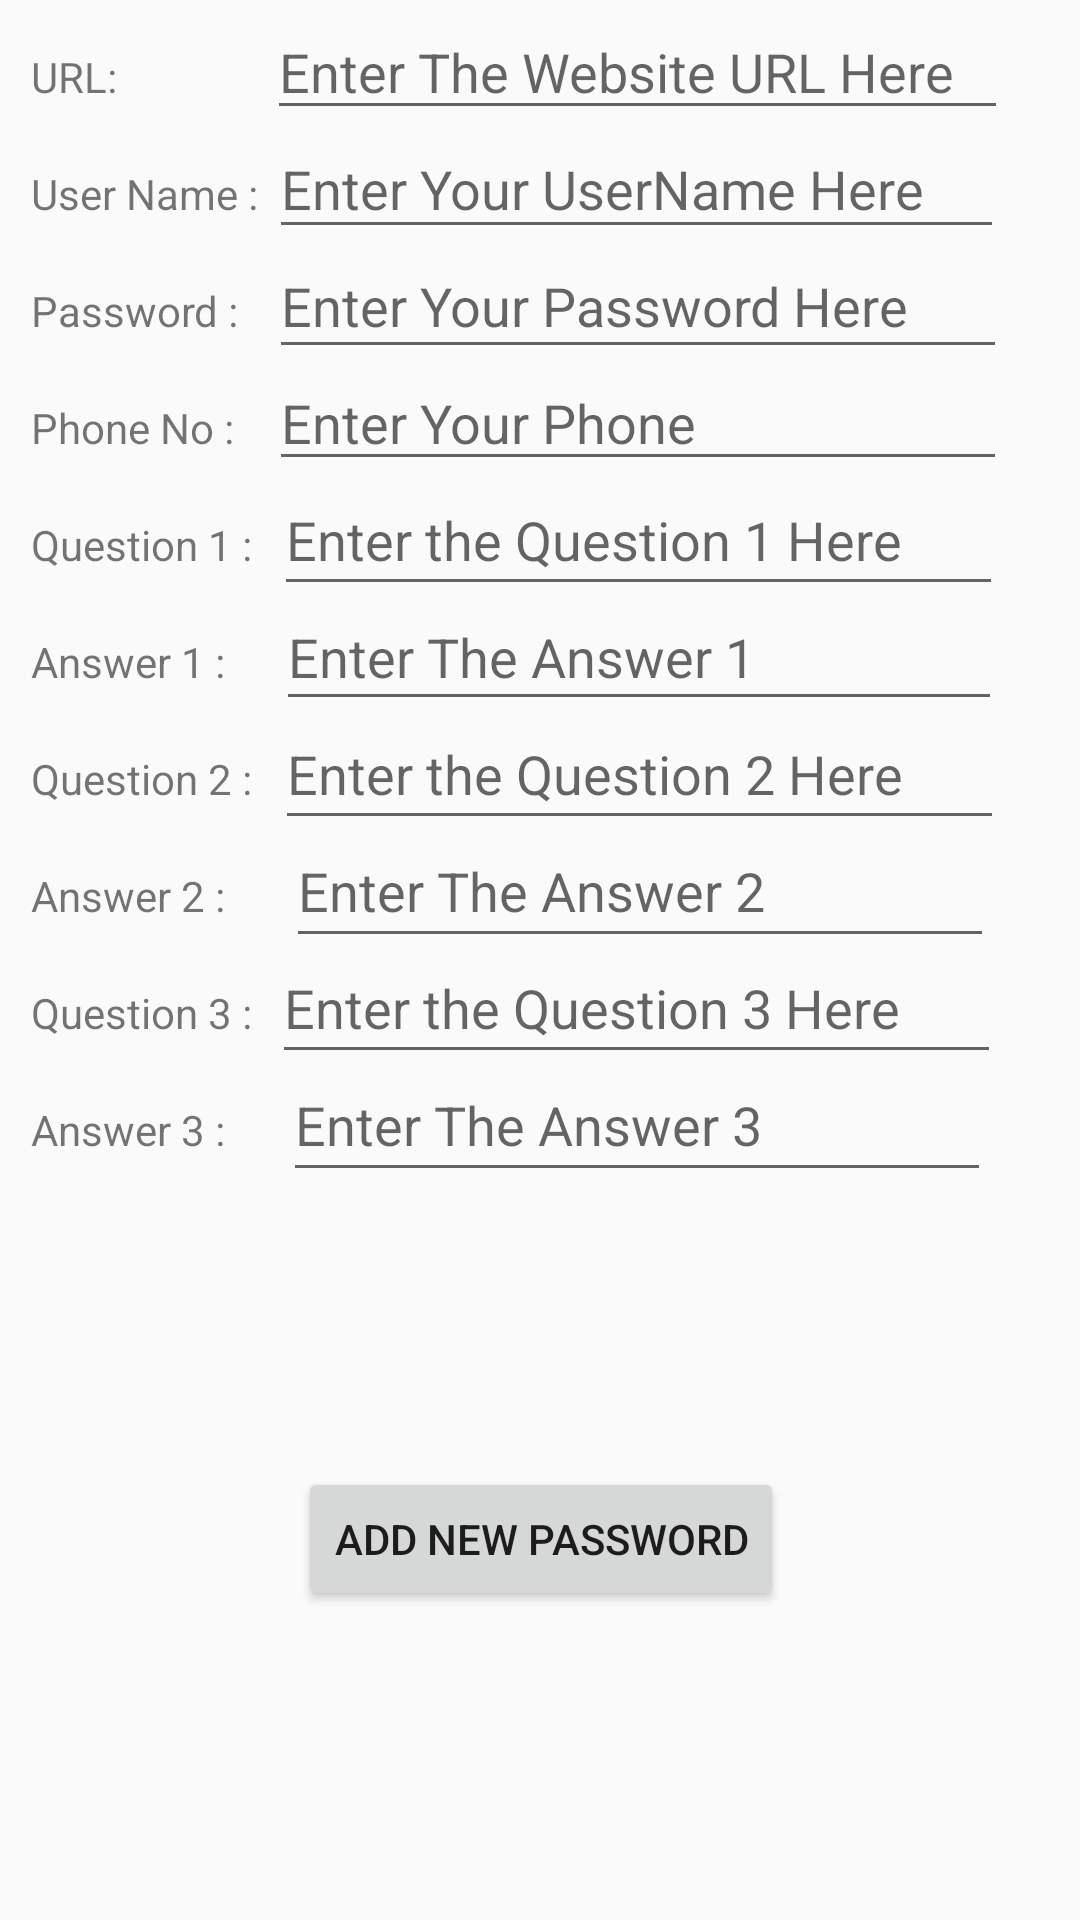

Layout XML and referenced resources for this Android screen:
<!-- AndroidManifest.xml: application theme AppTheme -->
<!-- res/layout/activity_add_url.xml -->
<?xml version="1.0" encoding="utf-8"?>

<androidx.constraintlayout.widget.ConstraintLayout xmlns:android="http://schemas.android.com/apk/res/android"
    xmlns:app="http://schemas.android.com/apk/res-auto"
    xmlns:tools="http://schemas.android.com/tools"
    android:layout_width="match_parent"
    android:layout_height="match_parent"
    tools:context=".AddURL">

    <EditText
        android:id="@+id/webPagePT"
        android:layout_width="247dp"
        android:layout_height="42dp"
        android:layout_marginEnd="24dp"
        android:ems="10"
        android:hint="Enter The Website URL Here"
        android:inputType="textPersonName"
        app:layout_constraintBaseline_toBaselineOf="@+id/textView"
        app:layout_constraintEnd_toEndOf="parent" />

    <EditText
        android:id="@+id/usernamePT"
        android:layout_width="245dp"
        android:layout_height="43dp"
        android:ems="10"
        android:hint="Enter Your UserName Here"
        android:inputType="textPersonName"
        app:layout_constraintBaseline_toBaselineOf="@+id/textView3"
        app:layout_constraintEnd_toEndOf="@+id/webPagePT"
        app:layout_constraintHorizontal_bias="0.306"
        app:layout_constraintStart_toStartOf="@+id/webPagePT" />

    <EditText
        android:id="@+id/passwordPT"
        android:layout_width="246dp"
        android:layout_height="45dp"
        android:ems="10"
        android:hint="Enter Your Password Here"
        android:inputType="textPersonName"
        app:layout_constraintBaseline_toBaselineOf="@+id/textView4"
        app:layout_constraintEnd_toEndOf="@+id/usernamePT"
        app:layout_constraintHorizontal_bias="0.0"
        app:layout_constraintStart_toStartOf="@+id/usernamePT" />

    <EditText
        android:id="@+id/phoneNumberPT"
        android:layout_width="246dp"
        android:layout_height="42dp"
        android:ems="10"
        android:hint="Enter Your Phone"
        android:inputType="textPersonName"
        app:layout_constraintBaseline_toBaselineOf="@+id/textView5"
        app:layout_constraintEnd_toEndOf="@+id/passwordPT"
        app:layout_constraintHorizontal_bias="0.0"
        app:layout_constraintStart_toStartOf="@+id/passwordPT" />

    <EditText
        android:id="@+id/question1PT"
        android:layout_width="243dp"
        android:layout_height="47dp"
        android:ems="10"
        android:hint="Enter the Question 1 Here"
        android:inputType="textPersonName"
        app:layout_constraintBaseline_toBaselineOf="@+id/textView6"
        app:layout_constraintEnd_toEndOf="@+id/phoneNumberPT"
        app:layout_constraintStart_toStartOf="@+id/phoneNumberPT" />

    <EditText
        android:id="@+id/answer1PT"
        android:layout_width="242dp"
        android:layout_height="46dp"
        android:ems="10"
        android:hint="Enter The Answer 1"
        android:inputType="textPersonName"
        app:layout_constraintBaseline_toBaselineOf="@+id/textView7"
        app:layout_constraintEnd_toEndOf="@+id/question1PT"
        app:layout_constraintStart_toStartOf="@+id/question1PT" />

    <EditText
        android:id="@+id/question2PT"
        android:layout_width="243dp"
        android:layout_height="47dp"
        android:ems="10"
        android:hint="Enter the Question 2 Here"
        android:inputType="textPersonName"
        app:layout_constraintBaseline_toBaselineOf="@+id/textView8"
        app:layout_constraintEnd_toEndOf="@+id/answer1PT"
        app:layout_constraintStart_toStartOf="@+id/answer1PT" />

    <EditText
        android:id="@+id/answer2PT"
        android:layout_width="236dp"
        android:layout_height="48dp"
        android:ems="10"
        android:hint="Enter The Answer 2"
        android:inputType="textPersonName"
        app:layout_constraintBaseline_toBaselineOf="@+id/textView9"
        app:layout_constraintEnd_toEndOf="@+id/question2PT"
        app:layout_constraintStart_toStartOf="@+id/question2PT" />

    <EditText
        android:id="@+id/question3PT"
        android:layout_width="243dp"
        android:layout_height="47dp"
        android:ems="10"
        android:hint="Enter the Question 3 Here"
        android:inputType="textPersonName"
        app:layout_constraintBaseline_toBaselineOf="@+id/textView10"
        app:layout_constraintEnd_toEndOf="@+id/answer2PT"
        app:layout_constraintHorizontal_bias="0.714"
        app:layout_constraintStart_toStartOf="@+id/answer2PT" />

    <EditText
        android:id="@+id/answer3PT"
        android:layout_width="236dp"
        android:layout_height="48dp"
        android:ems="10"
        android:hint="Enter The Answer 3"
        android:inputType="textPersonName"
        app:layout_constraintBaseline_toBaselineOf="@+id/textVie11"
        app:layout_constraintEnd_toEndOf="@+id/question3PT"
        app:layout_constraintStart_toStartOf="@+id/question3PT" />

    <TextView
        android:id="@+id/textView"
        android:layout_width="wrap_content"
        android:layout_height="wrap_content"
        android:layout_marginTop="16dp"
        android:text="@string/url"
        app:layout_constraintEnd_toStartOf="@+id/webPagePT"
        app:layout_constraintHorizontal_bias="0.174"
        app:layout_constraintStart_toStartOf="parent"
        app:layout_constraintTop_toTopOf="parent" />

    <TextView
        android:id="@+id/textView3"
        android:layout_width="wrap_content"
        android:layout_height="wrap_content"
        android:layout_marginTop="20dp"
        android:text="@string/user_name"
        app:layout_constraintStart_toStartOf="@+id/textView"
        app:layout_constraintTop_toBottomOf="@+id/textView" />

    <TextView
        android:id="@+id/textView4"
        android:layout_width="wrap_content"
        android:layout_height="wrap_content"
        android:layout_marginTop="20dp"
        android:text="@string/password"
        app:layout_constraintStart_toStartOf="@+id/textView3"
        app:layout_constraintTop_toBottomOf="@+id/textView3" />

    <TextView
        android:id="@+id/textView5"
        android:layout_width="wrap_content"
        android:layout_height="wrap_content"
        android:layout_marginTop="20dp"
        android:text="@string/phone_no"
        app:layout_constraintStart_toStartOf="@+id/textView4"
        app:layout_constraintTop_toBottomOf="@+id/textView4" />

    <TextView
        android:id="@+id/textView6"
        android:layout_width="wrap_content"
        android:layout_height="wrap_content"
        android:layout_marginTop="20dp"
        android:text="@string/question_1"
        app:layout_constraintStart_toStartOf="@+id/textView5"
        app:layout_constraintTop_toBottomOf="@+id/textView5" />

    <TextView
        android:id="@+id/textView7"
        android:layout_width="wrap_content"
        android:layout_height="wrap_content"
        android:layout_marginTop="20dp"
        android:text="@string/answer_1"
        app:layout_constraintStart_toStartOf="@+id/textView6"
        app:layout_constraintTop_toBottomOf="@+id/textView6" />

    <TextView
        android:id="@+id/textView8"
        android:layout_width="wrap_content"
        android:layout_height="wrap_content"
        android:layout_marginTop="20dp"
        android:text="@string/question_2"
        app:layout_constraintStart_toStartOf="@+id/textView7"
        app:layout_constraintTop_toBottomOf="@+id/textView7" />

    <TextView
        android:id="@+id/textView9"
        android:layout_width="wrap_content"
        android:layout_height="wrap_content"
        android:layout_marginTop="20dp"
        android:text="@string/answer_2"
        app:layout_constraintStart_toStartOf="@+id/textView8"
        app:layout_constraintTop_toBottomOf="@+id/textView8" />

    <TextView
        android:id="@+id/textView10"
        android:layout_width="wrap_content"
        android:layout_height="wrap_content"
        android:layout_marginTop="20dp"
        android:text="@string/question_3"
        app:layout_constraintStart_toStartOf="@+id/textView9"
        app:layout_constraintTop_toBottomOf="@+id/textView9" />

    <TextView
        android:id="@+id/textVie11"
        android:layout_width="wrap_content"
        android:layout_height="wrap_content"
        android:layout_marginTop="20dp"
        android:text="@string/answer_3"
        app:layout_constraintStart_toStartOf="@+id/textView10"
        app:layout_constraintTop_toBottomOf="@+id/textView10" />

    <Button
        android:id="@+id/submitBT"
        android:layout_width="wrap_content"
        android:layout_height="wrap_content"
        android:text="Add New Password"
        app:layout_constraintBottom_toBottomOf="parent"
        app:layout_constraintEnd_toEndOf="@+id/answer3PT"
        app:layout_constraintHorizontal_bias="0.564"
        app:layout_constraintStart_toStartOf="@+id/textVie11"
        app:layout_constraintTop_toBottomOf="@+id/textVie11" />

</androidx.constraintlayout.widget.ConstraintLayout>
<!-- resources referenced by this layout -->
<resources>
  <string name="answer_1">Answer 1 :</string>
  <string name="answer_2">Answer 2 :</string>
  <string name="answer_3">Answer 3 :</string>
  <string name="password">Password :</string>
  <string name="phone_no">Phone No :</string>
  <string name="question_1">Question 1 :</string>
  <string name="question_2">Question 2 :</string>
  <string name="question_3">Question 3 :</string>
  <string name="url">URL:</string>
  <string name="user_name">User Name :</string>
  <style name="AppTheme" parent="Theme.AppCompat.Light.DarkActionBar">
          
          <item name="colorPrimary">@color/colorPrimary</item>
          <item name="colorPrimaryDark">@color/colorPrimaryDark</item>
          <item name="colorAccent">@color/colorAccent</item>
      </style>
  <color name="colorPrimary">#000000</color>
  <color name="colorPrimaryDark">#000000</color>
  <color name="colorAccent">#fc0d0d</color>
</resources>
